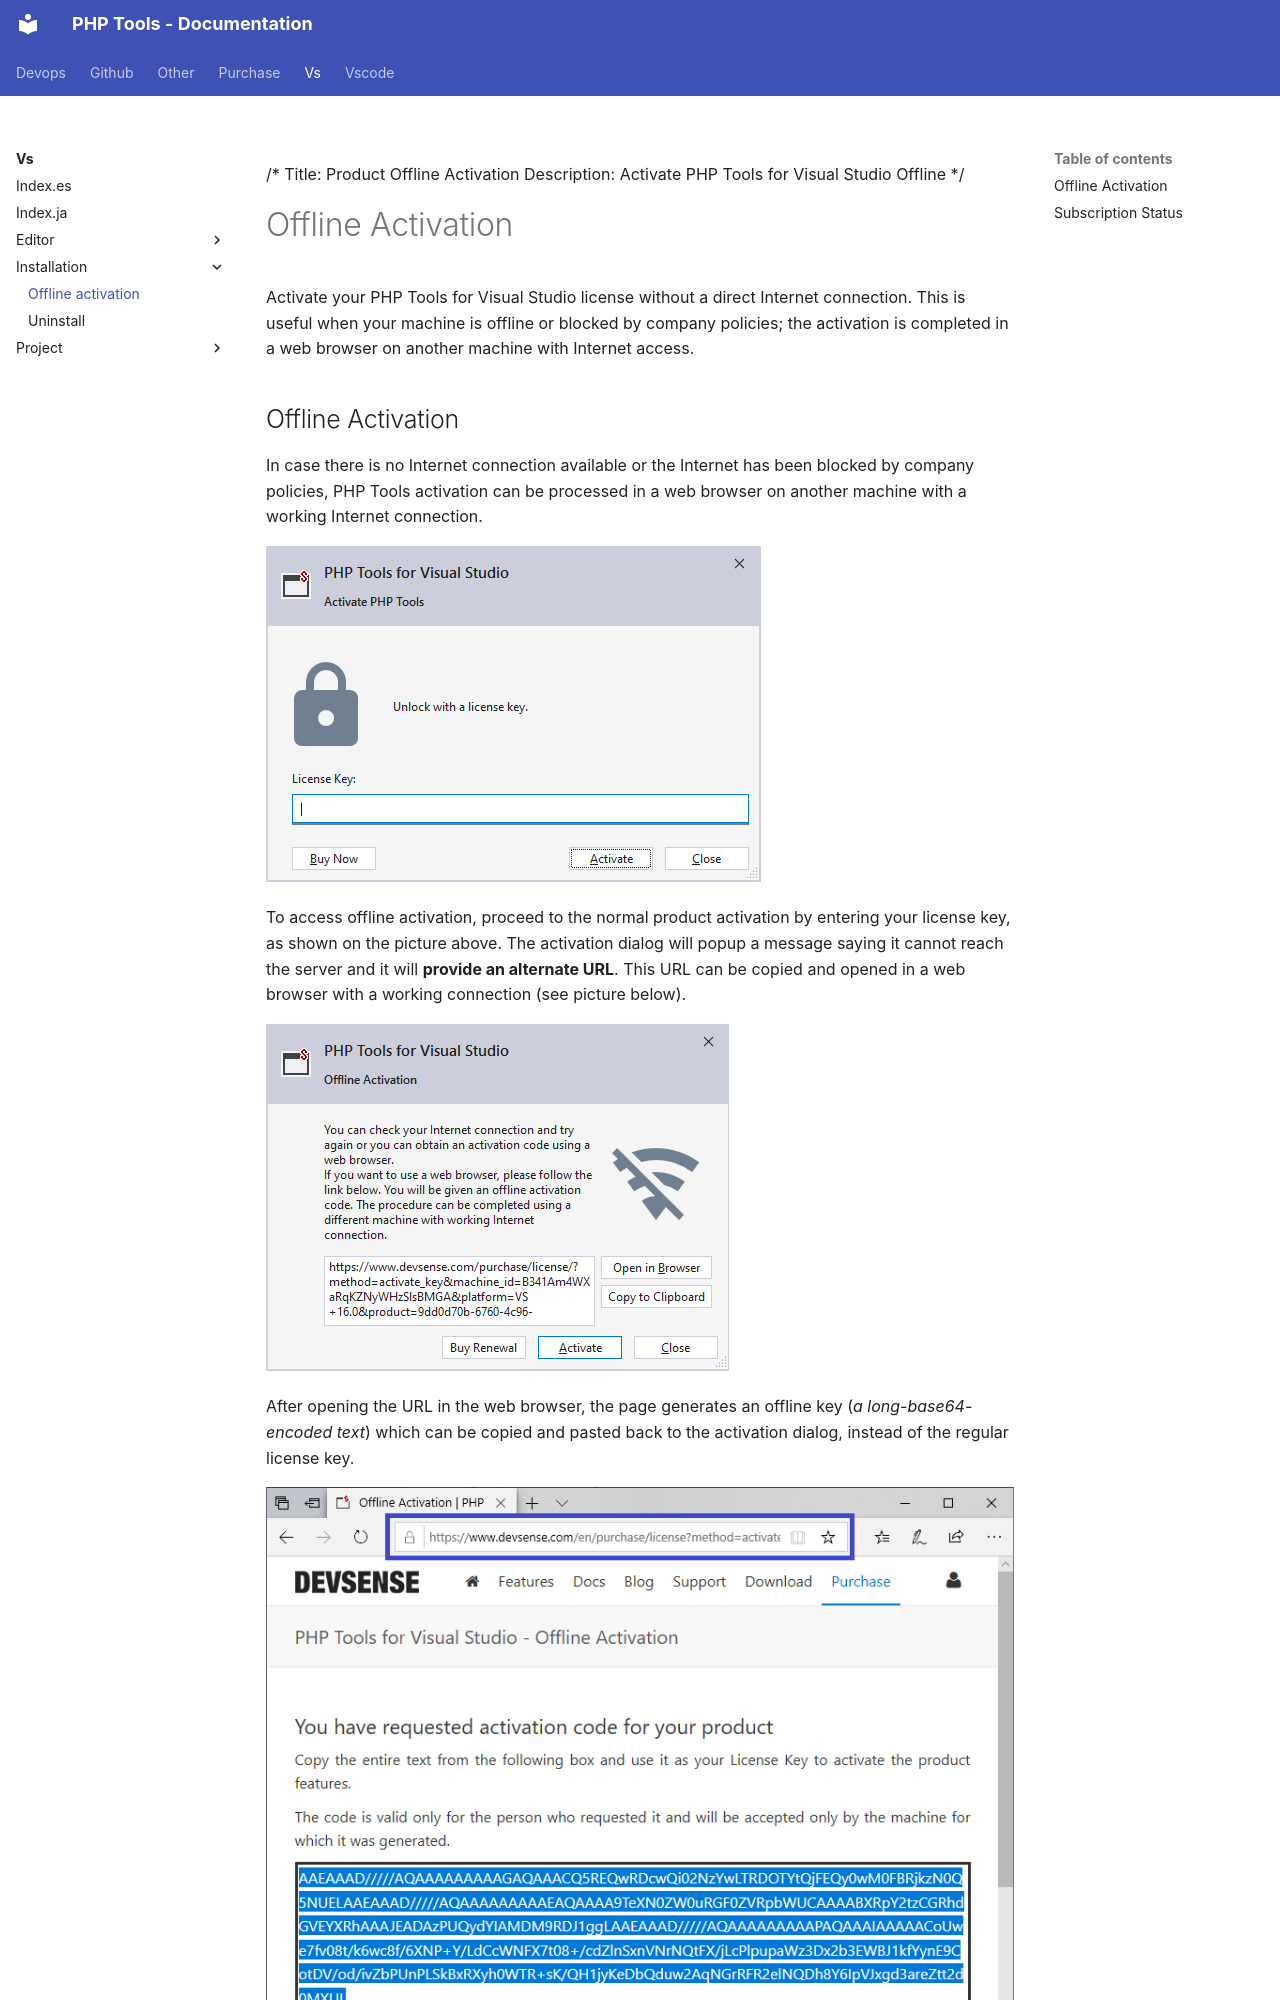

repository: DEVSENSE/phptools-docs · page: vs/installation/offline-activation/index.html · generator: mkdocs

/*
Title: Product Offline Activation
Description: Activate PHP Tools for Visual Studio Offline
*/

# Offline Activation

Activate your PHP Tools for Visual Studio license without a direct Internet connection. This is useful when your machine is offline or blocked by company policies; the activation is completed in a web browser on another machine with Internet access.
